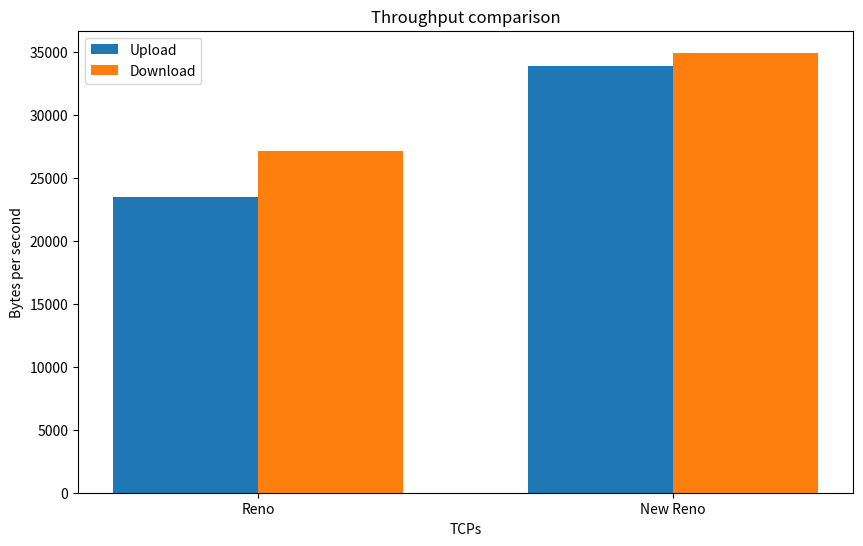

Here is the Python script that generated this plot:
import matplotlib.pyplot as plt
import numpy as np

# Define the labels and values
labels = ['Reno', 'New Reno']
upload_values = [23526,33926]  # replace with your upload values
download_values = [27129,34966]  # replace with your download values

# Define the x locations for the groups
x = np.arange(len(labels))

# Define the width of the bars
width = 0.35

# Plot the data
plt.figure(figsize=(10,6))
plt.bar(x - width/2, upload_values, width, label='Upload')
plt.bar(x + width/2, download_values, width, label='Download')

# Add labels and title
plt.xlabel('TCPs')
plt.ylabel('Bytes per second')
plt.title('Throughput comparison')

# Add xticks
plt.xticks(x, labels)

# Add legend
plt.legend()

# Show the plot
plt.show()